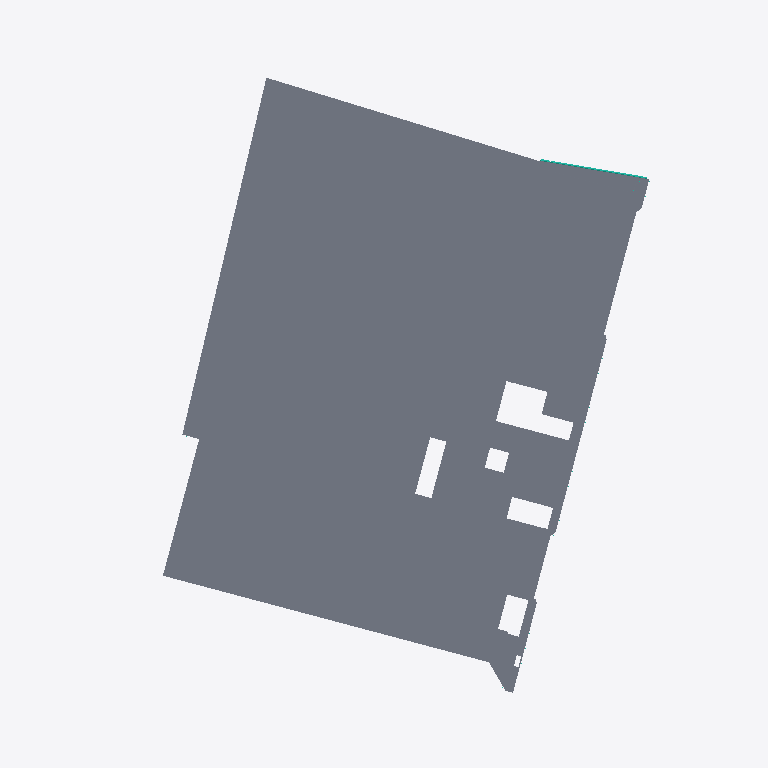
Plan cut of the same IFC building model at storey 'LEVEL 03' (level 10.67 m, cut at 12.07 m), seen from above with north up, elements coloured by IFC class: 6 slabs (grey), 1 curtain wall (teal). Cut surfaces are drawn darker.
Extent 78.8 m × 94.4 m × 33.3 m (x, y, z). Storeys (9): LOWER LEVEL at -3.66 m; LEVEL 01 at 0.00 m; LEVEL 02 at 6.10 m; LEVEL 03 at 10.67 m; LEVEL 04 at 15.24 m; LEVEL 05 at 19.81 m; ROOF LEVEL at 24.38 m; TOP OF PARAPET at 25.91 m; PENTHOUSE PARAPET at 31.24 m. Elements (302): 138 IfcCurtainWall, 101 IfcBuildingElementProxy, 49 IfcSlab, 14 IfcRoof.

HEADER;
FILE_DESCRIPTION(('ViewDefinition [ReferenceView_V1.2]','RevitIdentifiers [ContentGUID: f3daa27e-bce9-4881-a01e-1d921001fd31, VersionGUID: 6e33bea3-c61c-4df7-a2e0-6042f4898dc9, NumberOfSaves: 69]','CoordinateReference [CoordinateBase: Shared Coordinates, ProjectSite: Internal]'),'2;1');
FILE_NAME('MATHILDA.ifc','2026-07-10T18:27:11-08:00',(''),(''),'ODA SDAI 24.12','Autodesk Revit 25.4.30.30 (ENU) - IFC 25.4.30.30','');
FILE_SCHEMA(('IFC4'));
ENDSEC;
DATA;
#38=IFCPROJECT('3psg9_lEb8WQ0U7PBl$WB1',#18,'XX-XXX',$,$,'300 MATHILDA','Project Status',(#33),#27159);
#83=IFCSITE('3psg9_lEb8WQ0U7PBl$WB3',#18,'Default',$,$,#82,$,$,.ELEMENT.,(42,24,53,508911),(-71,-15,-29,-58837),0.0,$,$);
#43=IFCBUILDING('3psg9_lEb8WQ0U7PBl$WB0',#18,'',$,$,#41,$,'',.ELEMENT.,$,$,#42);
#47=IFCBUILDINGSTOREY('01W0SIRU55cPz9m95tbf5K',#18,'LOWER LEVEL',$,'Level:CS 1/4" Head (Project Base Point)',#46,$,'LOWER LEVEL',.ELEMENT.,-12.0);
#50=IFCBUILDINGSTOREY('01W0SIRU55cPz9m95tbf5T',#18,'LEVEL 01',$,'Level:CS 1/4" Head (Project Base Point)',#49,$,'LEVEL 01',.ELEMENT.,0.0);
#54=IFCBUILDINGSTOREY('01W0SIRU55cPz9m95tbf5N',#18,'LEVEL 02',$,'Level:CS 1/4" Head (Project Base Point)',#53,$,'LEVEL 02',.ELEMENT.,20.0);
#58=IFCBUILDINGSTOREY('01W0SIRU55cPz9m95tbf5M',#18,'LEVEL 03',$,'Level:CS 1/4" Head (Project Base Point)',#57,$,'LEVEL 03',.ELEMENT.,35.0);
#62=IFCBUILDINGSTOREY('01W0SIRU55cPz9m95tbf5P',#18,'LEVEL 04',$,'Level:CS 1/4" Head (Project Base Point)',#61,$,'LEVEL 04',.ELEMENT.,50.0);
#66=IFCBUILDINGSTOREY('01W0SIRU55cPz9m95tbf5O',#18,'LEVEL 05',$,'Level:CS 1/4" Head (Project Base Point)',#65,$,'LEVEL 05',.ELEMENT.,65.0);
#70=IFCBUILDINGSTOREY('01W0SIRU55cPz9m95tbf5R',#18,'ROOF LEVEL',$,'Level:CS 1/4" Head (Project Base Point)',#69,$,'ROOF LEVEL',.ELEMENT.,80.0);
#74=IFCBUILDINGSTOREY('01W0SIRU55cPz9m95tbf5L',#18,'TOP OF PARAPET',$,'Level:CS 1/4" Head (Project Base Point)',#73,$,'TOP OF PARAPET',.ELEMENT.,85.0);
#78=IFCBUILDINGSTOREY('01W0SIRU55cPz9m95tbf5I',#18,'PENTHOUSE PARAPET',$,'Level:CS 1/4" Head (Project Base Point)',#77,$,'PENTHOUSE PARAPET',.ELEMENT.,102.5);
#20523=IFCSLAB('3wDLFn7uPAKuwW62Tmr9UL',#18,'Floor:Generic 12":2002279',$,'Floor:Generic 12"',#20487,#20522,'2002279',.FLOOR.);
#21552=IFCSLAB('3wDLFn7uPAKuwW62Tmr8_J',#18,'Floor:Generic 12":2004321',$,'Floor:Generic 12"',#21539,#21551,'2004321',.FLOOR.);
#15621=IFCCURTAINWALL('1EJpiEmSj6ZB5H4Ewtl1v$',#18,'Curtain Wall:WT-02:1962092',$,'Curtain Wall:WT-02',#15620,$,'1962092',.NOTDEFINED.);
#21835=IFCSLAB('37QxoceM0heBJMAP_eRP3B',#18,'Floor:Generic 12":2004474:3',$,'Floor:Generic 12"',#21820,#21818,'2004474',.FLOOR.);
#21833=IFCSLAB('3wDLFn7uPAKuwW62Tmr8y8',#18,'Floor:Generic 12":2004474',$,'Floor:Generic 12"',#21794,#21802,'2004474',.FLOOR.);
#21834=IFCSLAB('3h9NofFlMlc7FYkrhAC5bx',#18,'Floor:Generic 12":2004474:2',$,'Floor:Generic 12"',#21819,#21810,'2004474',.FLOOR.);
#21589=IFCSLAB('3wDLFn7uPAKuwW62Tmr8_Q',#18,'Floor:Generic 12":2004328',$,'Floor:Generic 12"',#21554,#21584,'2004328',.FLOOR.);
ENDSEC;
